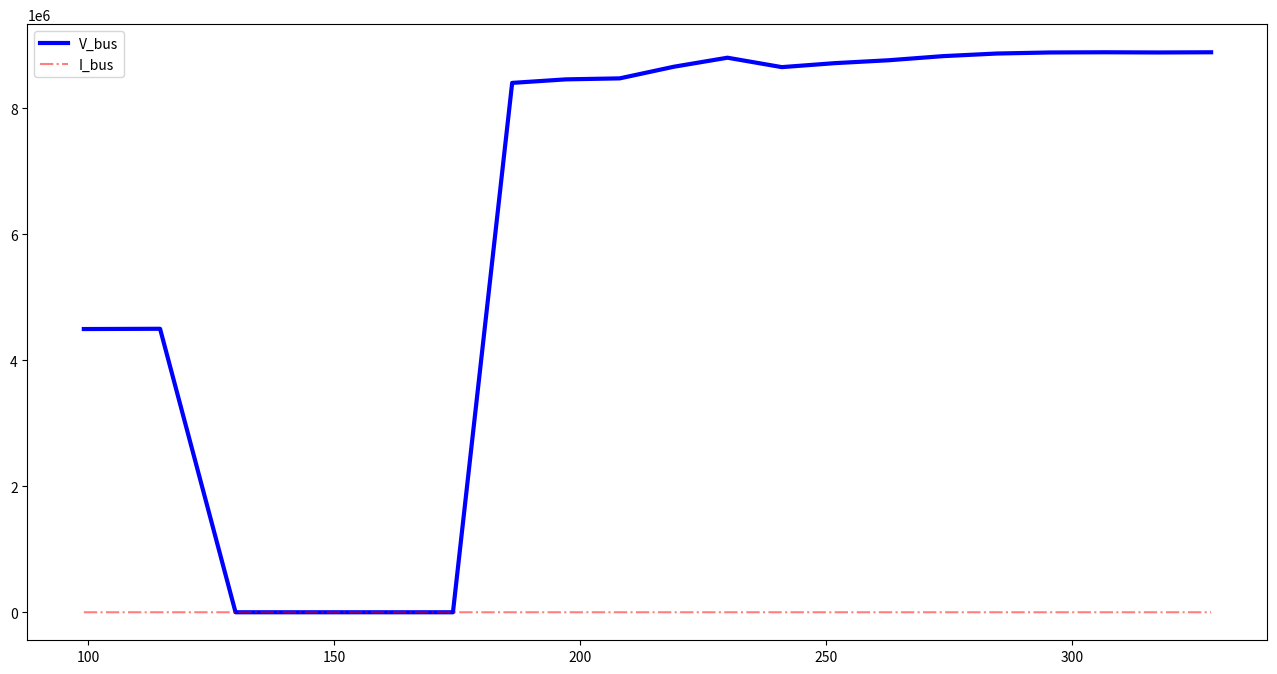

Reproduce this figure in Python.
import numpy as np
import pandas as pd
import matplotlib.pyplot as plt
import sys
from matplotlib.ticker import MultipleLocator, FormatStrFormatter

cl = ['Uptime', 'SOC', 'batteryCurrent', 'batteryVoltage', 'batterychrgType', 'batteryTemp', 'CP_temp', 'CPEnable', 'CPCurrent', 'inputCurrentLimited', 'usbVoltage', 'usbCurrent', 'inputCurrentSettled', 'usbRealType', 'chargerTemp']


datas =  [[99.1, 12, 1224060, 3826758, 'Fast', 320, 0, 0, 0, 1, 4494800, 1491890, 1500000, 'USB_CDP', 447], [114.6, 12, 1106263, 3827925, 'Fast', 321, 0, 0, 0, 1, 4498960, 1493835, 1500000, 'USB_CDP', 447], [129.95, 12, 1231690, 3827147, 'N/A', 322, 0, 0, 0, 0, 0, 0, 0, 'Unknown', 447], [143.74, 12, -244751, 3712895, 'N/A', 322, 0, 0, 0, 0, 0, 0, 0, 'Unknown', 0], [158.58, 12, -164184, 3713090, 'N/A', 323, 0, 0, 0, 0, 0, 0, 0, 'Unknown', 0], [174.16, 12, -242614, 3711922, 'N/A', 323, 0, 0, 0, 0, 0, 0, 0, 'Unknown', 0], [186.2, 12, 3251955, 3977212, 'Fast', 318, 482, 1, 542934, 0, 8401024, 2062175, 2400000, 'USB_PD', 552], [197.14, 12, 3578188, 4011857, 'Fast', 318, 525, 1, 720444, 0, 8457088, 2263300, 2450000, 'USB_PD', 610], [208.06, 13, 3568117, 4022368, 'Fast', 319, 549, 1, 732384, 0, 8472656, 2053415, 2450000, 'USB_PD', 644], [219.08, 13, 3037111, 3992783, 'Fast', 320, 525, 1, 5994, 0, 8657424, 1954800, 2450000, 'USB_PD', 688], [229.98, 13, 3035890, 3996286, 'Fast', 321, 536, 1, 6130, 0, 8800688, 1946040, 2450000, 'USB_PD', 704], [241.03, 13, 3880312, 4063631, 'Fast', 320, 607, 1, 710326, 1, 8651200, 2436525, 2450000, 'USB_PD', 697], [251.83, 13, 3911745, 4072195, 'Fast', 322, 628, 1, 954920, 1, 8714528, 2440415, 2450000, 'USB_PD', 695], [262.74, 14, 3920596, 4075698, 'Fast', 324, 643, 1, 1036536, 1, 8760192, 2423550, 2450000, 'USB_PD', 690], [273.81, 14, 3916323, 4079591, 'Fast', 325, 665, 1, 1274508, 1, 8825600, 2422250, 2450000, 'USB_PD', 676], [284.79, 14, 3939516, 4082121, 'Fast', 327, 682, 1, 1411404, 1, 8867120, 2445285, 2450000, 'USB_PD', 670], [295.6, 14, 3905642, 4080564, 'Fast', 329, 694, 1, 1486534, 1, 8883728, 2434255, 2450000, 'USB_PD', 668], [306.63, 14, 3952029, 4087960, 'Fast', 331, 698, 1, 1446178, 1, 8886848, 2433605, 2450000, 'USB_PD', 673], [317.54, 14, 3941042, 4087571, 'Fast', 333, 702, 1, 1524682, 1, 8883728, 2432955, 2450000, 'USB_PD', 676], [328.33, 15, 3918154, 4087377, 'Fast', 334, 704, 1, 1489390, 1, 8886848, 2434900, 2450000, 'USB_PD', 679]]

df = pd.DataFrame(data=datas, columns=cl)
#print(df)


fig_soc = plt.figure(figsize=(16, 8))
time = df['Uptime']

V_bus = df['usbVoltage']
p1, =plt.plot(time, V_bus, 'b', linewidth=3.0)

         
T_batt = df['batteryTemp']
p2, = plt.plot(time, T_batt, '-.', color='r', alpha=0.5)

plt.legend((p1, p2), ('V_bus', 'I_bus'), loc='best')
plt.show()